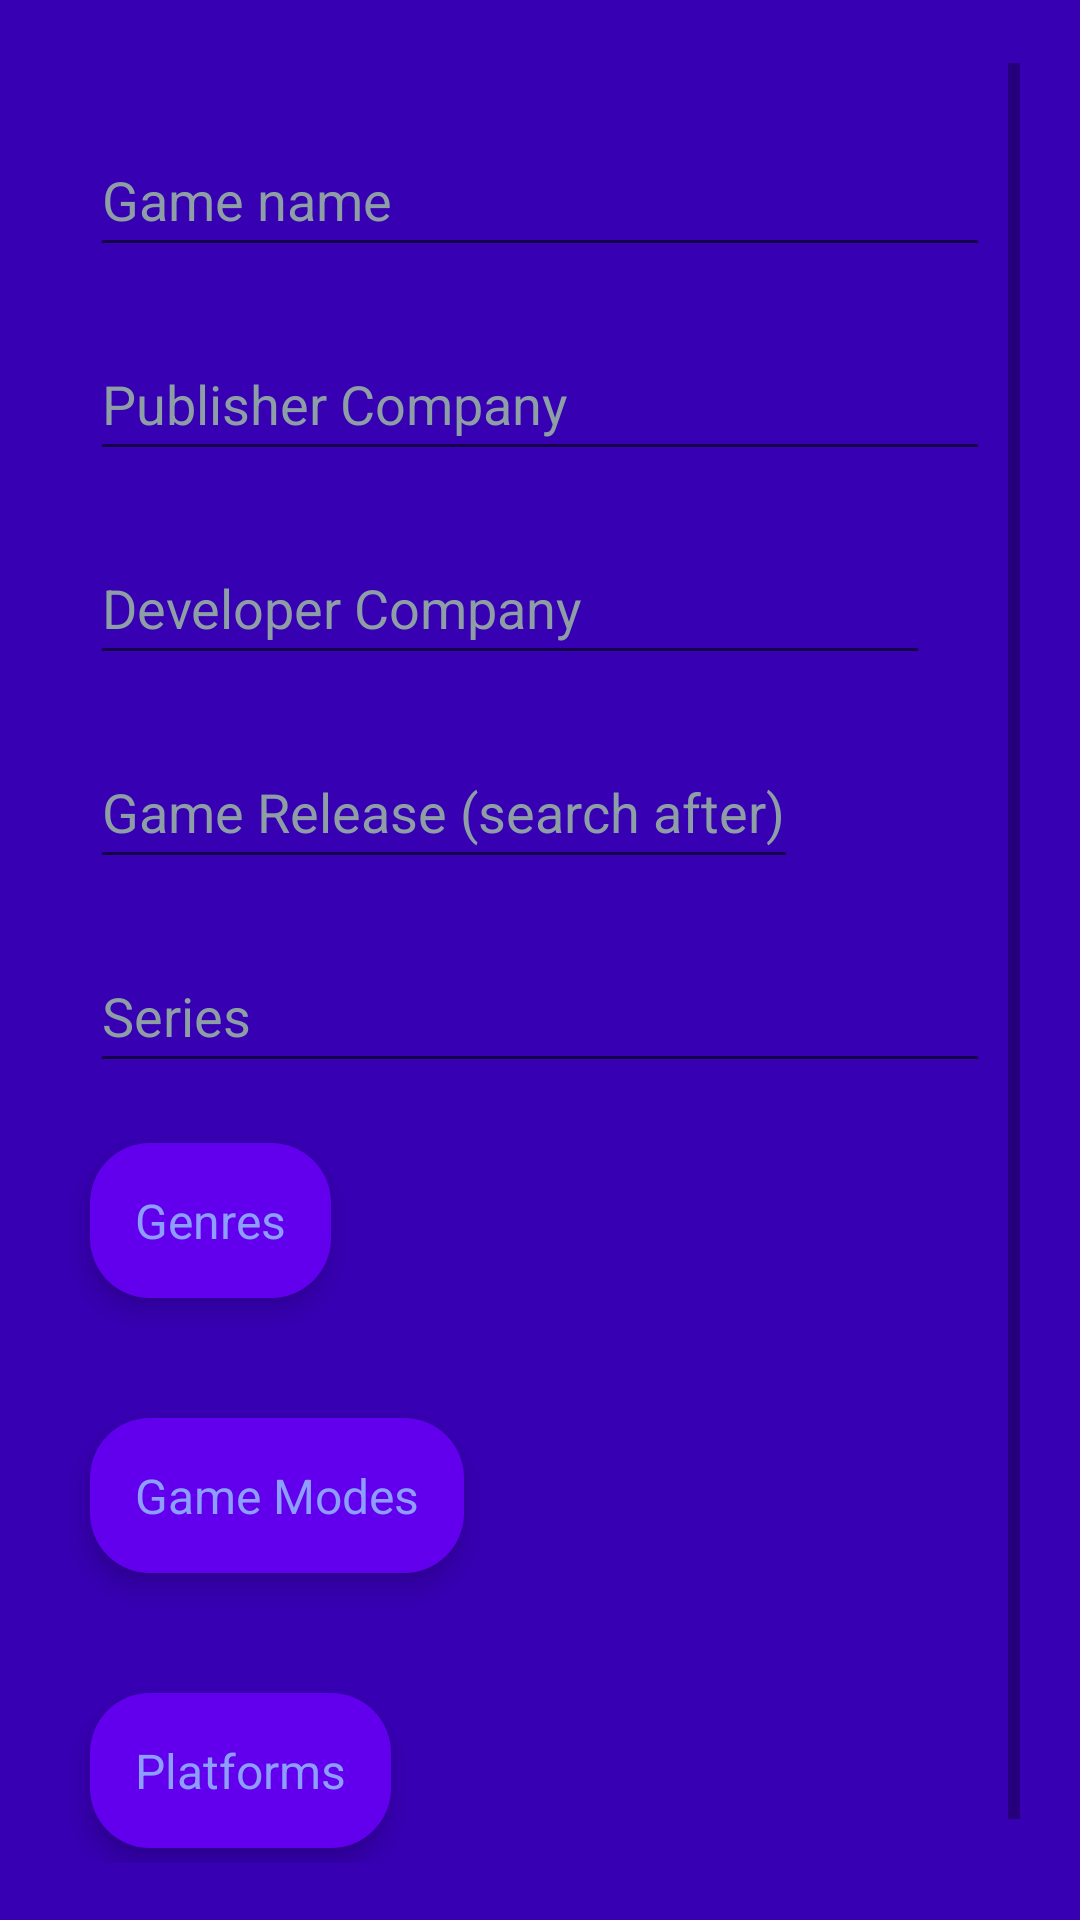

Produce the Android XML layout that renders to this screen, including the resource entries it uses.
<!-- AndroidManifest.xml: application theme Theme.SearchGameApp -->
<!-- res/layout/back_search_layout.xml -->
<?xml version="1.0" encoding="utf-8"?>
<RelativeLayout xmlns:android="http://schemas.android.com/apk/res/android"
    android:layout_width="match_parent"
    android:layout_height="match_parent"
    xmlns:app="http://schemas.android.com/apk/res-auto"
    android:orientation="vertical"
    android:background="@color/purple_700"
    android:id="@+id/back_search_layout">


    <ScrollView
        android:layout_width="match_parent"
        android:layout_height="match_parent"
        android:layout_alignParentStart="true"
        android:layout_alignParentTop="true"
        android:layout_alignParentEnd="true"
        android:layout_alignParentBottom="true"
        android:layout_marginStart="20dp"
        android:layout_marginTop="21dp"
        android:layout_marginEnd="20dp"
        android:layout_marginBottom="19dp">

        <LinearLayout
            android:layout_width="match_parent"
            android:layout_height="wrap_content"
            android:orientation="vertical">

            <EditText
                android:id="@+id/Game_name_input"
                style="@style/Widget.AppCompat.EditText"
                android:layout_width="match_parent"
                android:layout_height="wrap_content"
                android:layout_marginStart="10dp"
                android:layout_marginTop="20dp"
                android:layout_marginEnd="10dp"
                android:ems="10"
                android:hint="@string/game_name_search"
                android:inputType="textPersonName"
                android:minHeight="48dp"
                android:textColor="@color/text_color_for_dark"
                android:textColorHint="@color/light_gray" />

            <EditText
                android:id="@+id/Publisher_input"
                style="@style/Widget.AppCompat.EditText"
                android:layout_width="match_parent"
                android:layout_height="wrap_content"
                android:layout_marginStart="10dp"
                android:layout_marginTop="20dp"
                android:layout_marginEnd="10dp"
                android:ems="10"
                android:hint="@string/publisher_company_search"
                android:inputType="textPersonName"
                android:minHeight="48dp"
                android:textColor="@color/text_color_for_dark"
                android:textColorHint="@color/light_gray" />

            <EditText
                android:id="@+id/Developer_input"
                style="@style/Widget.AppCompat.EditText"
                android:layout_width="match_parent"
                android:layout_height="wrap_content"
                android:layout_marginStart="10dp"
                android:layout_marginTop="20dp"
                android:layout_marginEnd="30dp"
                android:ems="10"
                android:hint="@string/developer_company_search"
                android:inputType="textPersonName"
                android:minHeight="48dp"
                android:textColor="@color/text_color_for_dark"
                android:textColorHint="@color/light_gray" />

            <EditText
                android:id="@+id/game_release_input"
                android:layout_width="236dp"
                android:layout_height="wrap_content"
                android:layout_marginStart="10dp"
                android:layout_marginTop="20dp"
                android:layout_marginEnd="10dp"
                android:ems="10"
                android:hint="@string/game_release_search_after"
                android:inputType="date"
                android:minHeight="48dp"
                android:textColorHint="@color/light_gray" />

            <EditText
                android:id="@+id/series_input"
                android:layout_width="match_parent"
                android:layout_height="wrap_content"
                android:layout_marginStart="10dp"
                android:layout_marginTop="20dp"
                android:layout_marginEnd="10dp"
                android:ems="10"
                android:hint="@string/series_search"
                android:inputType="textPersonName"
                android:minHeight="48dp"
                android:textColorHint="@color/light_gray" />


            <TextView
                android:id="@+id/txtGenrasSearch"
                android:layout_width="wrap_content"
                android:layout_height="wrap_content"
                android:layout_marginStart="10dp"
                android:layout_marginTop="20dp"
                android:layout_marginEnd="10dp"
                android:background="@drawable/text_box_shape"
                android:text="@string/genras_search"
                android:textAlignment="center"
                android:textColor="@color/text_color_for_dark"
                android:textSize="16sp"
                android:elevation="5dp"/>

            <com.google.android.material.chip.ChipGroup
                android:id="@+id/Genras_choices"
                android:layout_width="wrap_content"
                android:layout_height="wrap_content"
                android:layout_marginStart="30dp"
                android:layout_marginTop="20dp"
                android:layout_marginEnd="30dp"
                app:chipSpacing="20dp">

            </com.google.android.material.chip.ChipGroup>

            <TextView
                android:id="@+id/txtGameModesSearch"
                android:layout_width="wrap_content"
                android:layout_height="wrap_content"
                android:layout_marginStart="10dp"
                android:layout_marginTop="20dp"
                android:layout_marginEnd="30dp"
                android:background="@drawable/text_box_shape"
                android:text="@string/game_modes_search"
                android:textAlignment="center"
                android:textColor="@color/text_color_for_dark"
                android:textSize="16sp"
                android:elevation="5dp"/>

            <com.google.android.material.chip.ChipGroup
                android:id="@+id/GameModes_choices"
                android:layout_width="wrap_content"
                android:layout_height="wrap_content"
                android:layout_marginStart="30dp"
                android:layout_marginTop="20dp"
                android:layout_marginEnd="30dp"
                app:chipSpacing="20dp">

            </com.google.android.material.chip.ChipGroup>

            <TextView
                android:id="@+id/txtPlatformsSearch"
                android:layout_width="wrap_content"
                android:layout_height="wrap_content"
                android:layout_marginStart="10dp"
                android:layout_marginTop="20dp"
                android:layout_marginEnd="30dp"
                android:background="@drawable/text_box_shape"
                android:text="@string/platforms_search"
                android:textAlignment="center"
                android:textColor="@color/text_color_for_dark"
                android:textSize="16sp"
                android:elevation="5dp"/>

            <com.google.android.material.chip.ChipGroup
                android:id="@+id/Platfroms_choices"
                android:layout_width="wrap_content"
                android:layout_height="wrap_content"
                android:layout_marginStart="30dp"
                android:layout_marginTop="20dp"
                android:layout_marginEnd="30dp"
                app:chipSpacing="20dp">

            </com.google.android.material.chip.ChipGroup>

        </LinearLayout>
    </ScrollView>


</RelativeLayout>
<!-- resources referenced by this layout -->
<resources>
  <color name="light_gray">#FF8D9EA5</color>
  <color name="purple_700">#3700B3</color>
  <color name="text_color_for_dark">#8C9EFF</color>
  <!-- drawable text_box_shape (drawable) -->
  <?xml version="1.0" encoding="utf-8"?>
  <shape xmlns:android="http://schemas.android.com/apk/res/android">
  
  
      <solid
          android:color="@color/purple_500"/>
  
  
      <padding
          android:left="15dp"
          android:right="15dp"
          android:bottom="15dp"
          android:top="15dp" />
  
      <corners android:radius="20dp" />
  
  </shape>
  <string name="developer_company_search">Developer Company</string>
  <string name="game_modes_search">Game Modes</string>
  <string name="game_name_search">Game name</string>
  <string name="game_release_search_after">Game Release (search after)</string>
  <string name="genras_search">Genres</string>
  <string name="platforms_search">Platforms</string>
  <string name="publisher_company_search">Publisher Company</string>
  <string name="series_search">Series</string>
  <style name="Theme.SearchGameApp" parent="Theme.MaterialComponents.DayNight.NoActionBar">
          
          <item name="colorPrimary">@color/purple_500</item>
          <item name="colorPrimaryVariant">@color/purple_700</item>
          <item name="colorOnPrimary">@color/white</item>
          
          <item name="colorSecondary">@color/teal_200</item>
          <item name="colorSecondaryVariant">@color/teal_700</item>
          <item name="colorOnSecondary">@color/black</item>
          
          <item name="android:statusBarColor">?attr/colorPrimaryVariant</item>
          
      </style>
  <color name="purple_500">#6200EE</color>
  <color name="white">#FFFFFF</color>
  <color name="teal_200">#03DAC5</color>
  <color name="teal_700">#018786</color>
  <color name="black">#000000</color>
</resources>
